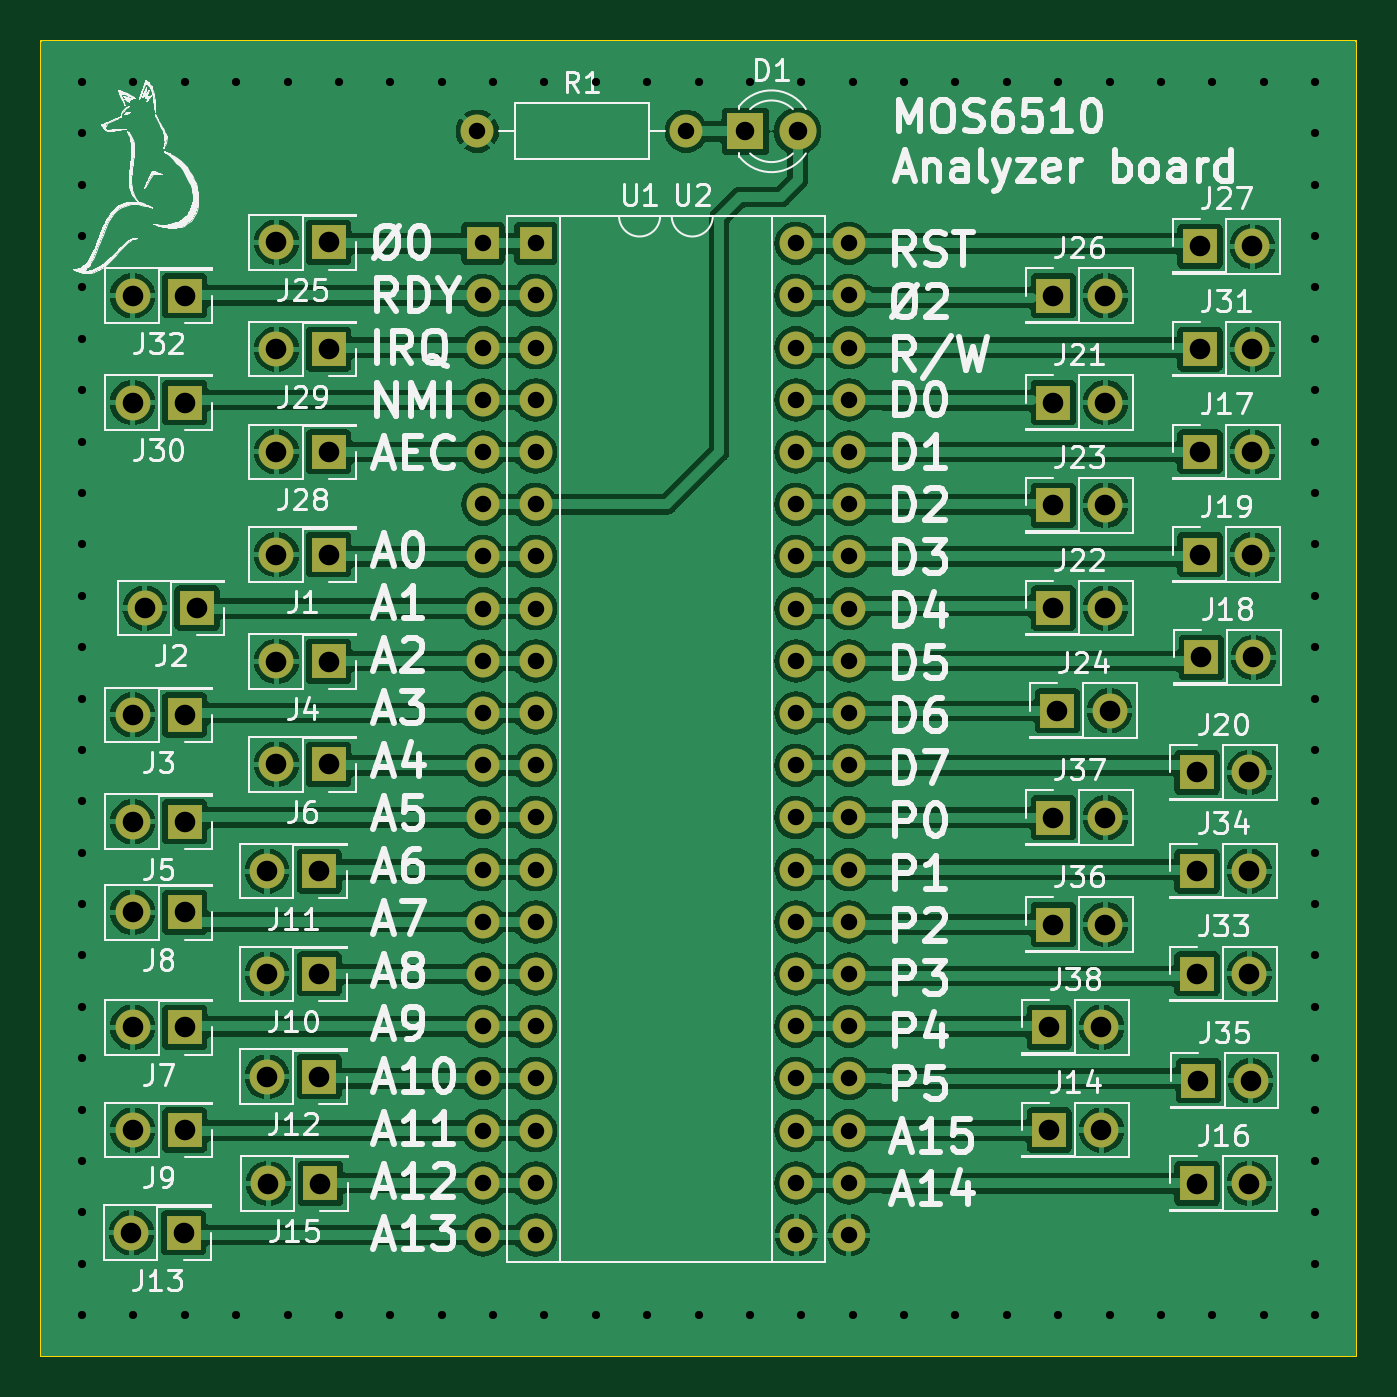
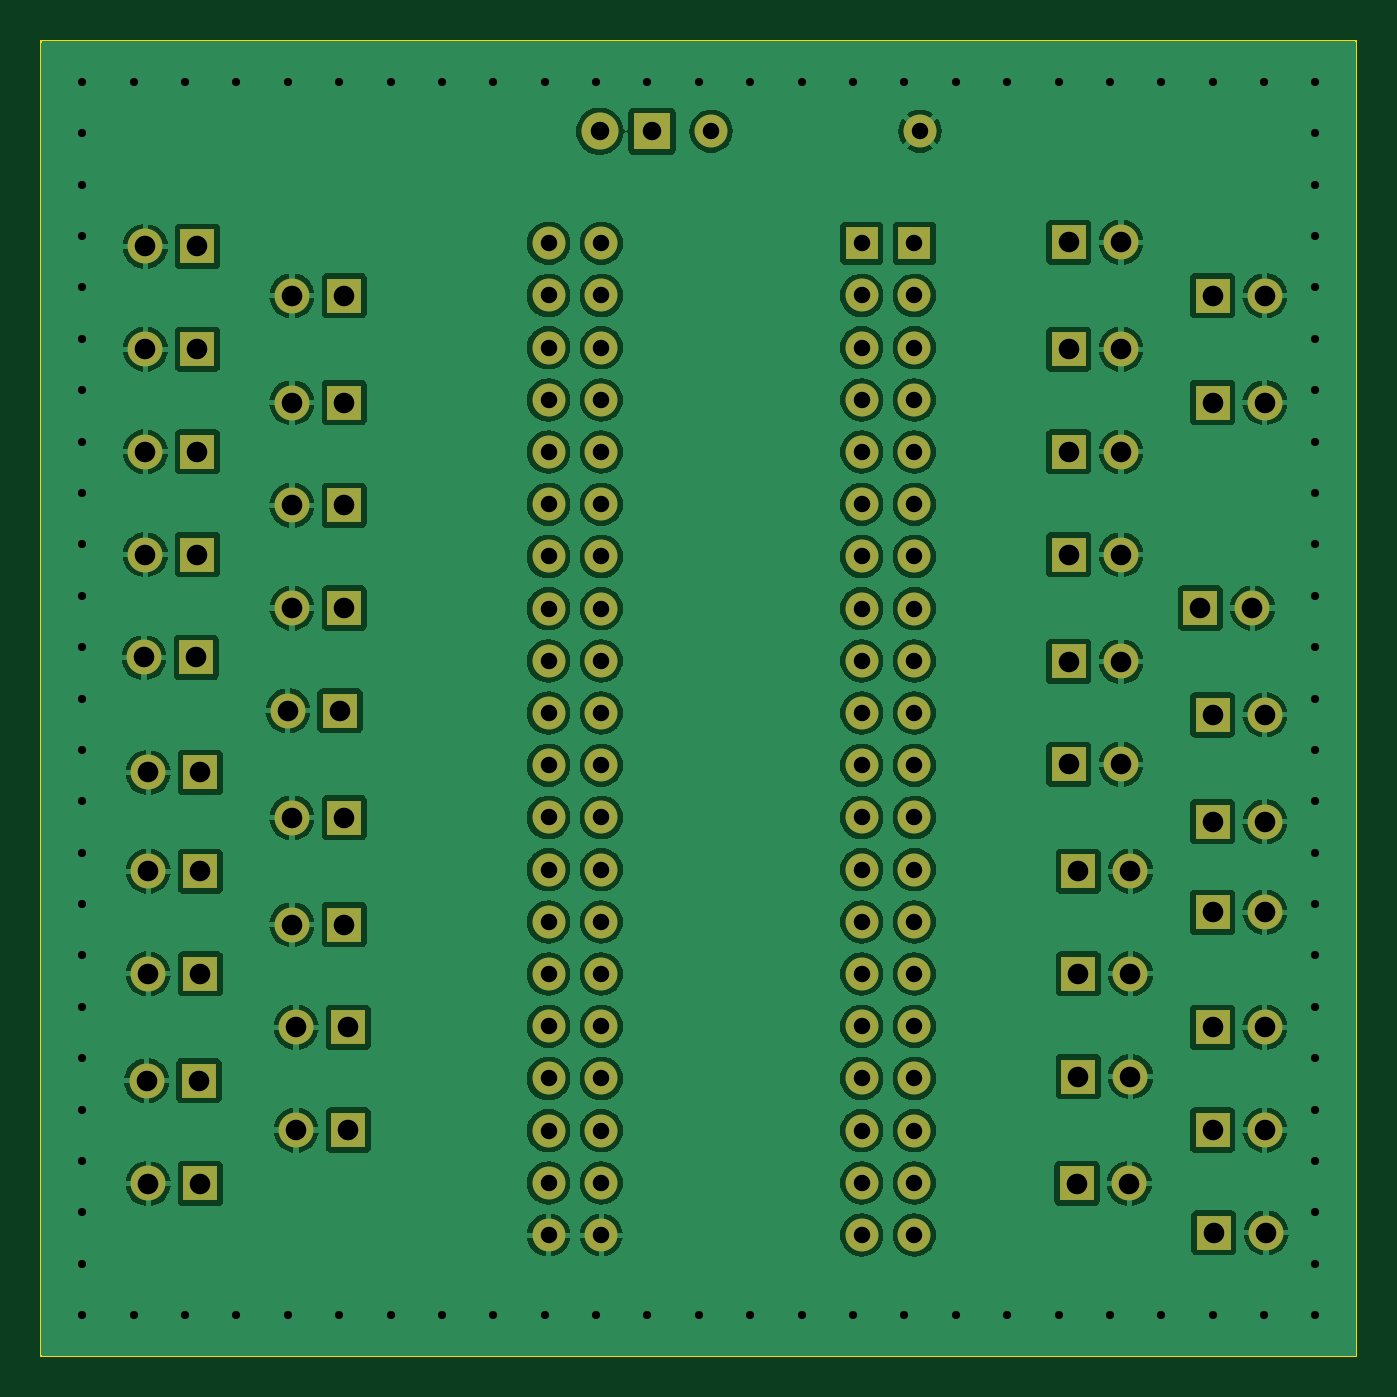
Circuit board: 11 layer files. Board 64.0 x 64.0 mm.
- bottom_copper: 6510_board-B_Cu.gbl (184253 bytes)
- bottom_mask: 6510_board-B_Mask.gbs (5741 bytes)
- paste: 6510_board-B_Paste.gbp (453 bytes)
- bottom_silk: 6510_board-B_Silkscreen.gbo (454 bytes)
- outline: 6510_board-Edge_Cuts.gm1 (679 bytes)
- top_copper: 6510_board-F_Cu.gtl (202075 bytes)
- top_mask: 6510_board-F_Mask.gts (5741 bytes)
- paste: 6510_board-F_Paste.gtp (453 bytes)
- top_silk: 6510_board-F_Silkscreen.gto (165002 bytes)
- drill: 6510_board-NPTH.drl (276 bytes)
- drill: 6510_board-PTH.drl (4549 bytes)

=== bottom_copper: 6510_board-B_Cu.gbl (184253 bytes, source omitted) ===
=== bottom_mask: 6510_board-B_Mask.gbs ===
%TF.GenerationSoftware,KiCad,Pcbnew,7.0.1*%
%TF.CreationDate,2023-06-14T21:40:42+02:00*%
%TF.ProjectId,6510_board,36353130-5f62-46f6-9172-642e6b696361,rev?*%
%TF.SameCoordinates,Original*%
%TF.FileFunction,Soldermask,Bot*%
%TF.FilePolarity,Negative*%
%FSLAX46Y46*%
G04 Gerber Fmt 4.6, Leading zero omitted, Abs format (unit mm)*
G04 Created by KiCad (PCBNEW 7.0.1) date 2023-06-14 21:40:42*
%MOMM*%
%LPD*%
G01*
G04 APERTURE LIST*
%ADD10R,1.700000X1.700000*%
%ADD11O,1.700000X1.700000*%
%ADD12R,1.600000X1.600000*%
%ADD13O,1.600000X1.600000*%
%ADD14C,1.600000*%
%ADD15R,1.800000X1.800000*%
%ADD16C,1.800000*%
G04 APERTURE END LIST*
D10*
%TO.C,J6*%
X42000000Y-108200000D03*
D11*
X39460000Y-108200000D03*
%TD*%
D10*
%TO.C,J16*%
X84260000Y-128600000D03*
D11*
X86800000Y-128600000D03*
%TD*%
D10*
%TO.C,J14*%
X77060000Y-126000000D03*
D11*
X79600000Y-126000000D03*
%TD*%
D10*
%TO.C,J25*%
X42000000Y-82800000D03*
D11*
X39460000Y-82800000D03*
%TD*%
D10*
%TO.C,J35*%
X84325000Y-123600000D03*
D11*
X86865000Y-123600000D03*
%TD*%
D10*
%TO.C,J29*%
X42000000Y-88000000D03*
D11*
X39460000Y-88000000D03*
%TD*%
D10*
%TO.C,J5*%
X35000000Y-111000000D03*
D11*
X32460000Y-111000000D03*
%TD*%
D10*
%TO.C,J22*%
X77260000Y-100600000D03*
D11*
X79800000Y-100600000D03*
%TD*%
D10*
%TO.C,J36*%
X77260000Y-116000000D03*
D11*
X79800000Y-116000000D03*
%TD*%
D10*
%TO.C,J37*%
X77260000Y-110800000D03*
D11*
X79800000Y-110800000D03*
%TD*%
D12*
%TO.C,U1*%
X49510000Y-82850000D03*
D13*
X49510000Y-85390000D03*
X49510000Y-87930000D03*
X49510000Y-90470000D03*
X49510000Y-93010000D03*
X49510000Y-95550000D03*
X49510000Y-98090000D03*
X49510000Y-100630000D03*
X49510000Y-103170000D03*
X49510000Y-105710000D03*
X49510000Y-108250000D03*
X49510000Y-110790000D03*
X49510000Y-113330000D03*
X49510000Y-115870000D03*
X49510000Y-118410000D03*
X49510000Y-120950000D03*
X49510000Y-123490000D03*
X49510000Y-126030000D03*
X49510000Y-128570000D03*
X49510000Y-131110000D03*
X64750000Y-131110000D03*
X64750000Y-128570000D03*
X64750000Y-126030000D03*
X64750000Y-123490000D03*
X64750000Y-120950000D03*
X64750000Y-118410000D03*
X64750000Y-115870000D03*
X64750000Y-113330000D03*
X64750000Y-110790000D03*
X64750000Y-108250000D03*
X64750000Y-105710000D03*
X64750000Y-103170000D03*
X64750000Y-100630000D03*
X64750000Y-98090000D03*
X64750000Y-95550000D03*
X64750000Y-93010000D03*
X64750000Y-90470000D03*
X64750000Y-87930000D03*
X64750000Y-85390000D03*
X64750000Y-82850000D03*
%TD*%
D10*
%TO.C,J20*%
X84260000Y-108600000D03*
D11*
X86800000Y-108600000D03*
%TD*%
D12*
%TO.C,U2*%
X52075000Y-82850000D03*
D13*
X52075000Y-85390000D03*
X52075000Y-87930000D03*
X52075000Y-90470000D03*
X52075000Y-93010000D03*
X52075000Y-95550000D03*
X52075000Y-98090000D03*
X52075000Y-100630000D03*
X52075000Y-103170000D03*
X52075000Y-105710000D03*
X52075000Y-108250000D03*
X52075000Y-110790000D03*
X52075000Y-113330000D03*
X52075000Y-115870000D03*
X52075000Y-118410000D03*
X52075000Y-120950000D03*
X52075000Y-123490000D03*
X52075000Y-126030000D03*
X52075000Y-128570000D03*
X52075000Y-131110000D03*
X67315000Y-131110000D03*
X67315000Y-128570000D03*
X67315000Y-126030000D03*
X67315000Y-123490000D03*
X67315000Y-120950000D03*
X67315000Y-118410000D03*
X67315000Y-115870000D03*
X67315000Y-113330000D03*
X67315000Y-110790000D03*
X67315000Y-108250000D03*
X67315000Y-105710000D03*
X67315000Y-103170000D03*
X67315000Y-100630000D03*
X67315000Y-98090000D03*
X67315000Y-95550000D03*
X67315000Y-93010000D03*
X67315000Y-90470000D03*
X67315000Y-87930000D03*
X67315000Y-85390000D03*
X67315000Y-82850000D03*
%TD*%
D10*
%TO.C,J18*%
X84460000Y-103000000D03*
D11*
X87000000Y-103000000D03*
%TD*%
D10*
%TO.C,J34*%
X84260000Y-113400000D03*
D11*
X86800000Y-113400000D03*
%TD*%
D10*
%TO.C,J33*%
X84260000Y-118400000D03*
D11*
X86800000Y-118400000D03*
%TD*%
D10*
%TO.C,J31*%
X84400000Y-88000000D03*
D11*
X86940000Y-88000000D03*
%TD*%
D10*
%TO.C,J9*%
X35000000Y-126000000D03*
D11*
X32460000Y-126000000D03*
%TD*%
D10*
%TO.C,J17*%
X84400000Y-93000000D03*
D11*
X86940000Y-93000000D03*
%TD*%
D10*
%TO.C,J23*%
X77260000Y-95600000D03*
D11*
X79800000Y-95600000D03*
%TD*%
D10*
%TO.C,J8*%
X35000000Y-115400000D03*
D11*
X32460000Y-115400000D03*
%TD*%
D10*
%TO.C,J28*%
X42000000Y-93000000D03*
D11*
X39460000Y-93000000D03*
%TD*%
D14*
%TO.C,R1*%
X49240000Y-77400000D03*
D13*
X59400000Y-77400000D03*
%TD*%
D10*
%TO.C,J3*%
X35000000Y-105800000D03*
D11*
X32460000Y-105800000D03*
%TD*%
D10*
%TO.C,J27*%
X84400000Y-83000000D03*
D11*
X86940000Y-83000000D03*
%TD*%
D10*
%TO.C,J7*%
X35000000Y-121000000D03*
D11*
X32460000Y-121000000D03*
%TD*%
D10*
%TO.C,J1*%
X42000000Y-98000000D03*
D11*
X39460000Y-98000000D03*
%TD*%
D10*
%TO.C,J12*%
X41540000Y-123400000D03*
D11*
X39000000Y-123400000D03*
%TD*%
D10*
%TO.C,J19*%
X84400000Y-98000000D03*
D11*
X86940000Y-98000000D03*
%TD*%
D15*
%TO.C,D1*%
X62280000Y-77400000D03*
D16*
X64820000Y-77400000D03*
%TD*%
D10*
%TO.C,J4*%
X42000000Y-103200000D03*
D11*
X39460000Y-103200000D03*
%TD*%
D10*
%TO.C,J11*%
X41540000Y-113400000D03*
D11*
X39000000Y-113400000D03*
%TD*%
D10*
%TO.C,J15*%
X41600000Y-128600000D03*
D11*
X39060000Y-128600000D03*
%TD*%
D10*
%TO.C,J10*%
X41540000Y-118400000D03*
D11*
X39000000Y-118400000D03*
%TD*%
D10*
%TO.C,J24*%
X77460000Y-105600000D03*
D11*
X80000000Y-105600000D03*
%TD*%
D10*
%TO.C,J32*%
X35000000Y-85400000D03*
D11*
X32460000Y-85400000D03*
%TD*%
D10*
%TO.C,J13*%
X34940000Y-131000000D03*
D11*
X32400000Y-131000000D03*
%TD*%
D10*
%TO.C,J2*%
X35600000Y-100600000D03*
D11*
X33060000Y-100600000D03*
%TD*%
D10*
%TO.C,J21*%
X77260000Y-90600000D03*
D11*
X79800000Y-90600000D03*
%TD*%
D10*
%TO.C,J26*%
X77260000Y-85400000D03*
D11*
X79800000Y-85400000D03*
%TD*%
D10*
%TO.C,J30*%
X35000000Y-90600000D03*
D11*
X32460000Y-90600000D03*
%TD*%
D10*
%TO.C,J38*%
X77060000Y-121000000D03*
D11*
X79600000Y-121000000D03*
%TD*%
M02*

=== paste: 6510_board-B_Paste.gbp ===
%TF.GenerationSoftware,KiCad,Pcbnew,7.0.1*%
%TF.CreationDate,2023-06-14T21:40:41+02:00*%
%TF.ProjectId,6510_board,36353130-5f62-46f6-9172-642e6b696361,rev?*%
%TF.SameCoordinates,Original*%
%TF.FileFunction,Paste,Bot*%
%TF.FilePolarity,Positive*%
%FSLAX46Y46*%
G04 Gerber Fmt 4.6, Leading zero omitted, Abs format (unit mm)*
G04 Created by KiCad (PCBNEW 7.0.1) date 2023-06-14 21:40:41*
%MOMM*%
%LPD*%
G01*
G04 APERTURE LIST*
G04 APERTURE END LIST*
M02*

=== bottom_silk: 6510_board-B_Silkscreen.gbo ===
%TF.GenerationSoftware,KiCad,Pcbnew,7.0.1*%
%TF.CreationDate,2023-06-14T21:40:42+02:00*%
%TF.ProjectId,6510_board,36353130-5f62-46f6-9172-642e6b696361,rev?*%
%TF.SameCoordinates,Original*%
%TF.FileFunction,Legend,Bot*%
%TF.FilePolarity,Positive*%
%FSLAX46Y46*%
G04 Gerber Fmt 4.6, Leading zero omitted, Abs format (unit mm)*
G04 Created by KiCad (PCBNEW 7.0.1) date 2023-06-14 21:40:42*
%MOMM*%
%LPD*%
G01*
G04 APERTURE LIST*
G04 APERTURE END LIST*
M02*

=== outline: 6510_board-Edge_Cuts.gm1 ===
%TF.GenerationSoftware,KiCad,Pcbnew,7.0.1*%
%TF.CreationDate,2023-06-14T21:40:42+02:00*%
%TF.ProjectId,6510_board,36353130-5f62-46f6-9172-642e6b696361,rev?*%
%TF.SameCoordinates,Original*%
%TF.FileFunction,Profile,NP*%
%FSLAX46Y46*%
G04 Gerber Fmt 4.6, Leading zero omitted, Abs format (unit mm)*
G04 Created by KiCad (PCBNEW 7.0.1) date 2023-06-14 21:40:42*
%MOMM*%
%LPD*%
G01*
G04 APERTURE LIST*
%TA.AperFunction,Profile*%
%ADD10C,0.100000*%
%TD*%
G04 APERTURE END LIST*
D10*
X92000000Y-73000000D02*
X92000000Y-137000000D01*
X28000000Y-73000000D02*
X92000000Y-73000000D01*
X28000000Y-137000000D02*
X28000000Y-73000000D01*
X92000000Y-137000000D02*
X28000000Y-137000000D01*
M02*

=== top_copper: 6510_board-F_Cu.gtl (202075 bytes, source omitted) ===
=== top_mask: 6510_board-F_Mask.gts ===
%TF.GenerationSoftware,KiCad,Pcbnew,7.0.1*%
%TF.CreationDate,2023-06-14T21:40:42+02:00*%
%TF.ProjectId,6510_board,36353130-5f62-46f6-9172-642e6b696361,rev?*%
%TF.SameCoordinates,Original*%
%TF.FileFunction,Soldermask,Top*%
%TF.FilePolarity,Negative*%
%FSLAX46Y46*%
G04 Gerber Fmt 4.6, Leading zero omitted, Abs format (unit mm)*
G04 Created by KiCad (PCBNEW 7.0.1) date 2023-06-14 21:40:42*
%MOMM*%
%LPD*%
G01*
G04 APERTURE LIST*
%ADD10R,1.700000X1.700000*%
%ADD11O,1.700000X1.700000*%
%ADD12R,1.600000X1.600000*%
%ADD13O,1.600000X1.600000*%
%ADD14C,1.600000*%
%ADD15R,1.800000X1.800000*%
%ADD16C,1.800000*%
G04 APERTURE END LIST*
D10*
%TO.C,J6*%
X42000000Y-108200000D03*
D11*
X39460000Y-108200000D03*
%TD*%
D10*
%TO.C,J16*%
X84260000Y-128600000D03*
D11*
X86800000Y-128600000D03*
%TD*%
D10*
%TO.C,J14*%
X77060000Y-126000000D03*
D11*
X79600000Y-126000000D03*
%TD*%
D10*
%TO.C,J25*%
X42000000Y-82800000D03*
D11*
X39460000Y-82800000D03*
%TD*%
D10*
%TO.C,J35*%
X84325000Y-123600000D03*
D11*
X86865000Y-123600000D03*
%TD*%
D10*
%TO.C,J29*%
X42000000Y-88000000D03*
D11*
X39460000Y-88000000D03*
%TD*%
D10*
%TO.C,J5*%
X35000000Y-111000000D03*
D11*
X32460000Y-111000000D03*
%TD*%
D10*
%TO.C,J22*%
X77260000Y-100600000D03*
D11*
X79800000Y-100600000D03*
%TD*%
D10*
%TO.C,J36*%
X77260000Y-116000000D03*
D11*
X79800000Y-116000000D03*
%TD*%
D10*
%TO.C,J37*%
X77260000Y-110800000D03*
D11*
X79800000Y-110800000D03*
%TD*%
D12*
%TO.C,U1*%
X49510000Y-82850000D03*
D13*
X49510000Y-85390000D03*
X49510000Y-87930000D03*
X49510000Y-90470000D03*
X49510000Y-93010000D03*
X49510000Y-95550000D03*
X49510000Y-98090000D03*
X49510000Y-100630000D03*
X49510000Y-103170000D03*
X49510000Y-105710000D03*
X49510000Y-108250000D03*
X49510000Y-110790000D03*
X49510000Y-113330000D03*
X49510000Y-115870000D03*
X49510000Y-118410000D03*
X49510000Y-120950000D03*
X49510000Y-123490000D03*
X49510000Y-126030000D03*
X49510000Y-128570000D03*
X49510000Y-131110000D03*
X64750000Y-131110000D03*
X64750000Y-128570000D03*
X64750000Y-126030000D03*
X64750000Y-123490000D03*
X64750000Y-120950000D03*
X64750000Y-118410000D03*
X64750000Y-115870000D03*
X64750000Y-113330000D03*
X64750000Y-110790000D03*
X64750000Y-108250000D03*
X64750000Y-105710000D03*
X64750000Y-103170000D03*
X64750000Y-100630000D03*
X64750000Y-98090000D03*
X64750000Y-95550000D03*
X64750000Y-93010000D03*
X64750000Y-90470000D03*
X64750000Y-87930000D03*
X64750000Y-85390000D03*
X64750000Y-82850000D03*
%TD*%
D10*
%TO.C,J20*%
X84260000Y-108600000D03*
D11*
X86800000Y-108600000D03*
%TD*%
D12*
%TO.C,U2*%
X52075000Y-82850000D03*
D13*
X52075000Y-85390000D03*
X52075000Y-87930000D03*
X52075000Y-90470000D03*
X52075000Y-93010000D03*
X52075000Y-95550000D03*
X52075000Y-98090000D03*
X52075000Y-100630000D03*
X52075000Y-103170000D03*
X52075000Y-105710000D03*
X52075000Y-108250000D03*
X52075000Y-110790000D03*
X52075000Y-113330000D03*
X52075000Y-115870000D03*
X52075000Y-118410000D03*
X52075000Y-120950000D03*
X52075000Y-123490000D03*
X52075000Y-126030000D03*
X52075000Y-128570000D03*
X52075000Y-131110000D03*
X67315000Y-131110000D03*
X67315000Y-128570000D03*
X67315000Y-126030000D03*
X67315000Y-123490000D03*
X67315000Y-120950000D03*
X67315000Y-118410000D03*
X67315000Y-115870000D03*
X67315000Y-113330000D03*
X67315000Y-110790000D03*
X67315000Y-108250000D03*
X67315000Y-105710000D03*
X67315000Y-103170000D03*
X67315000Y-100630000D03*
X67315000Y-98090000D03*
X67315000Y-95550000D03*
X67315000Y-93010000D03*
X67315000Y-90470000D03*
X67315000Y-87930000D03*
X67315000Y-85390000D03*
X67315000Y-82850000D03*
%TD*%
D10*
%TO.C,J18*%
X84460000Y-103000000D03*
D11*
X87000000Y-103000000D03*
%TD*%
D10*
%TO.C,J34*%
X84260000Y-113400000D03*
D11*
X86800000Y-113400000D03*
%TD*%
D10*
%TO.C,J33*%
X84260000Y-118400000D03*
D11*
X86800000Y-118400000D03*
%TD*%
D10*
%TO.C,J31*%
X84400000Y-88000000D03*
D11*
X86940000Y-88000000D03*
%TD*%
D10*
%TO.C,J9*%
X35000000Y-126000000D03*
D11*
X32460000Y-126000000D03*
%TD*%
D10*
%TO.C,J17*%
X84400000Y-93000000D03*
D11*
X86940000Y-93000000D03*
%TD*%
D10*
%TO.C,J23*%
X77260000Y-95600000D03*
D11*
X79800000Y-95600000D03*
%TD*%
D10*
%TO.C,J8*%
X35000000Y-115400000D03*
D11*
X32460000Y-115400000D03*
%TD*%
D10*
%TO.C,J28*%
X42000000Y-93000000D03*
D11*
X39460000Y-93000000D03*
%TD*%
D14*
%TO.C,R1*%
X49240000Y-77400000D03*
D13*
X59400000Y-77400000D03*
%TD*%
D10*
%TO.C,J3*%
X35000000Y-105800000D03*
D11*
X32460000Y-105800000D03*
%TD*%
D10*
%TO.C,J27*%
X84400000Y-83000000D03*
D11*
X86940000Y-83000000D03*
%TD*%
D10*
%TO.C,J7*%
X35000000Y-121000000D03*
D11*
X32460000Y-121000000D03*
%TD*%
D10*
%TO.C,J1*%
X42000000Y-98000000D03*
D11*
X39460000Y-98000000D03*
%TD*%
D10*
%TO.C,J12*%
X41540000Y-123400000D03*
D11*
X39000000Y-123400000D03*
%TD*%
D10*
%TO.C,J19*%
X84400000Y-98000000D03*
D11*
X86940000Y-98000000D03*
%TD*%
D15*
%TO.C,D1*%
X62280000Y-77400000D03*
D16*
X64820000Y-77400000D03*
%TD*%
D10*
%TO.C,J4*%
X42000000Y-103200000D03*
D11*
X39460000Y-103200000D03*
%TD*%
D10*
%TO.C,J11*%
X41540000Y-113400000D03*
D11*
X39000000Y-113400000D03*
%TD*%
D10*
%TO.C,J15*%
X41600000Y-128600000D03*
D11*
X39060000Y-128600000D03*
%TD*%
D10*
%TO.C,J10*%
X41540000Y-118400000D03*
D11*
X39000000Y-118400000D03*
%TD*%
D10*
%TO.C,J24*%
X77460000Y-105600000D03*
D11*
X80000000Y-105600000D03*
%TD*%
D10*
%TO.C,J32*%
X35000000Y-85400000D03*
D11*
X32460000Y-85400000D03*
%TD*%
D10*
%TO.C,J13*%
X34940000Y-131000000D03*
D11*
X32400000Y-131000000D03*
%TD*%
D10*
%TO.C,J2*%
X35600000Y-100600000D03*
D11*
X33060000Y-100600000D03*
%TD*%
D10*
%TO.C,J21*%
X77260000Y-90600000D03*
D11*
X79800000Y-90600000D03*
%TD*%
D10*
%TO.C,J26*%
X77260000Y-85400000D03*
D11*
X79800000Y-85400000D03*
%TD*%
D10*
%TO.C,J30*%
X35000000Y-90600000D03*
D11*
X32460000Y-90600000D03*
%TD*%
D10*
%TO.C,J38*%
X77060000Y-121000000D03*
D11*
X79600000Y-121000000D03*
%TD*%
M02*

=== paste: 6510_board-F_Paste.gtp ===
%TF.GenerationSoftware,KiCad,Pcbnew,7.0.1*%
%TF.CreationDate,2023-06-14T21:40:41+02:00*%
%TF.ProjectId,6510_board,36353130-5f62-46f6-9172-642e6b696361,rev?*%
%TF.SameCoordinates,Original*%
%TF.FileFunction,Paste,Top*%
%TF.FilePolarity,Positive*%
%FSLAX46Y46*%
G04 Gerber Fmt 4.6, Leading zero omitted, Abs format (unit mm)*
G04 Created by KiCad (PCBNEW 7.0.1) date 2023-06-14 21:40:41*
%MOMM*%
%LPD*%
G01*
G04 APERTURE LIST*
G04 APERTURE END LIST*
M02*

=== top_silk: 6510_board-F_Silkscreen.gto (165002 bytes, source omitted) ===
=== drill: 6510_board-NPTH.drl ===
M48
; DRILL file {KiCad 7.0.1} date Wed 14 Jun 2023 09:40:44 PM CEST
; FORMAT={-:-/ absolute / inch / decimal}
; #@! TF.CreationDate,2023-06-14T21:40:44+02:00
; #@! TF.GenerationSoftware,Kicad,Pcbnew,7.0.1
; #@! TF.FileFunction,NonPlated,1,2,NPTH
FMAT,2
INCH
%
G90
G05
T0
M30

=== drill: 6510_board-PTH.drl ===
M48
; DRILL file {KiCad 7.0.1} date Wed 14 Jun 2023 09:40:44 PM CEST
; FORMAT={-:-/ absolute / inch / decimal}
; #@! TF.CreationDate,2023-06-14T21:40:44+02:00
; #@! TF.GenerationSoftware,Kicad,Pcbnew,7.0.1
; #@! TF.FileFunction,Plated,1,2,PTH
FMAT,2
INCH
; #@! TA.AperFunction,Plated,PTH,ViaDrill
T1C0.0157
; #@! TA.AperFunction,Plated,PTH,ComponentDrill
T2C0.0315
; #@! TA.AperFunction,Plated,PTH,ComponentDrill
T3C0.0354
; #@! TA.AperFunction,Plated,PTH,ComponentDrill
T4C0.0394
%
G90
G05
T1
X1.1811Y-2.9528
X1.1811Y-3.0512
X1.1811Y-3.1496
X1.1811Y-3.248
X1.1811Y-3.3465
X1.1811Y-3.4449
X1.1811Y-3.5433
X1.1811Y-3.6417
X1.1811Y-3.7402
X1.1811Y-3.8386
X1.1811Y-3.937
X1.1811Y-4.0354
X1.1811Y-4.1339
X1.1811Y-4.2323
X1.1811Y-4.3307
X1.1811Y-4.4291
X1.1811Y-4.5276
X1.1811Y-4.626
X1.1811Y-4.7244
X1.1811Y-4.8228
X1.1811Y-4.9213
X1.1811Y-5.0197
X1.1811Y-5.1181
X1.1811Y-5.2165
X1.1811Y-5.315
X1.2795Y-2.9528
X1.2795Y-5.315
X1.378Y-2.9528
X1.378Y-5.315
X1.4764Y-2.9528
X1.4764Y-5.315
X1.5748Y-2.9528
X1.5748Y-5.315
X1.6732Y-2.9528
X1.6732Y-5.315
X1.7717Y-2.9528
X1.7717Y-5.315
X1.8701Y-2.9528
X1.8701Y-5.315
X1.9685Y-2.9528
X1.9685Y-5.315
X2.0669Y-2.9528
X2.0669Y-5.315
X2.1654Y-2.9528
X2.1654Y-5.315
X2.2638Y-2.9528
X2.2638Y-5.315
X2.3622Y-2.9528
X2.3622Y-5.315
X2.4606Y-2.9528
X2.4606Y-5.315
X2.5591Y-2.9528
X2.5591Y-5.315
X2.6575Y-2.9528
X2.6575Y-5.315
X2.7559Y-2.9528
X2.7559Y-5.315
X2.8543Y-2.9528
X2.8543Y-5.315
X2.9528Y-2.9528
X2.9528Y-5.315
X3.0512Y-2.9528
X3.0512Y-5.315
X3.1496Y-2.9528
X3.1496Y-5.315
X3.248Y-2.9528
X3.248Y-5.315
X3.3465Y-2.9528
X3.3465Y-5.315
X3.4449Y-2.9528
X3.4449Y-5.315
X3.5433Y-2.9528
X3.5433Y-3.0512
X3.5433Y-3.1496
X3.5433Y-3.248
X3.5433Y-3.3465
X3.5433Y-3.4449
X3.5433Y-3.5433
X3.5433Y-3.6417
X3.5433Y-3.7402
X3.5433Y-3.8386
X3.5433Y-3.937
X3.5433Y-4.0354
X3.5433Y-4.1339
X3.5433Y-4.2323
X3.5433Y-4.3307
X3.5433Y-4.4291
X3.5433Y-4.5276
X3.5433Y-4.626
X3.5433Y-4.7244
X3.5433Y-4.8228
X3.5433Y-4.9213
X3.5433Y-5.0197
X3.5433Y-5.1181
X3.5433Y-5.2165
X3.5433Y-5.315
T2
X1.9386Y-3.0472
X1.9492Y-3.2618
X1.9492Y-3.3618
X1.9492Y-3.4618
X1.9492Y-3.5618
X1.9492Y-3.6618
X1.9492Y-3.7618
X1.9492Y-3.8618
X1.9492Y-3.9618
X1.9492Y-4.0618
X1.9492Y-4.1618
X1.9492Y-4.2618
X1.9492Y-4.3618
X1.9492Y-4.4618
X1.9492Y-4.5618
X1.9492Y-4.6618
X1.9492Y-4.7618
X1.9492Y-4.8618
X1.9492Y-4.9618
X1.9492Y-5.0618
X1.9492Y-5.1618
X2.0502Y-3.2618
X2.0502Y-3.3618
X2.0502Y-3.4618
X2.0502Y-3.5618
X2.0502Y-3.6618
X2.0502Y-3.7618
X2.0502Y-3.8618
X2.0502Y-3.9618
X2.0502Y-4.0618
X2.0502Y-4.1618
X2.0502Y-4.2618
X2.0502Y-4.3618
X2.0502Y-4.4618
X2.0502Y-4.5618
X2.0502Y-4.6618
X2.0502Y-4.7618
X2.0502Y-4.8618
X2.0502Y-4.9618
X2.0502Y-5.0618
X2.0502Y-5.1618
X2.3386Y-3.0472
X2.5492Y-3.2618
X2.5492Y-3.3618
X2.5492Y-3.4618
X2.5492Y-3.5618
X2.5492Y-3.6618
X2.5492Y-3.7618
X2.5492Y-3.8618
X2.5492Y-3.9618
X2.5492Y-4.0618
X2.5492Y-4.1618
X2.5492Y-4.2618
X2.5492Y-4.3618
X2.5492Y-4.4618
X2.5492Y-4.5618
X2.5492Y-4.6618
X2.5492Y-4.7618
X2.5492Y-4.8618
X2.5492Y-4.9618
X2.5492Y-5.0618
X2.5492Y-5.1618
X2.6502Y-3.2618
X2.6502Y-3.3618
X2.6502Y-3.4618
X2.6502Y-3.5618
X2.6502Y-3.6618
X2.6502Y-3.7618
X2.6502Y-3.8618
X2.6502Y-3.9618
X2.6502Y-4.0618
X2.6502Y-4.1618
X2.6502Y-4.2618
X2.6502Y-4.3618
X2.6502Y-4.4618
X2.6502Y-4.5618
X2.6502Y-4.6618
X2.6502Y-4.7618
X2.6502Y-4.8618
X2.6502Y-4.9618
X2.6502Y-5.0618
X2.6502Y-5.1618
T3
X2.452Y-3.0472
X2.552Y-3.0472
T4
X1.2756Y-5.1575
X1.278Y-3.3622
X1.278Y-3.5669
X1.278Y-4.1654
X1.278Y-4.3701
X1.278Y-4.5433
X1.278Y-4.7638
X1.278Y-4.9606
X1.3016Y-3.9606
X1.3756Y-5.1575
X1.378Y-3.3622
X1.378Y-3.5669
X1.378Y-4.1654
X1.378Y-4.3701
X1.378Y-4.5433
X1.378Y-4.7638
X1.378Y-4.9606
X1.4016Y-3.9606
X1.5354Y-4.4646
X1.5354Y-4.6614
X1.5354Y-4.8583
X1.5378Y-5.063
X1.5535Y-3.2598
X1.5535Y-3.4646
X1.5535Y-3.6614
X1.5535Y-3.8583
X1.5535Y-4.063
X1.5535Y-4.2598
X1.6354Y-4.4646
X1.6354Y-4.6614
X1.6354Y-4.8583
X1.6378Y-5.063
X1.6535Y-3.2598
X1.6535Y-3.4646
X1.6535Y-3.6614
X1.6535Y-3.8583
X1.6535Y-4.063
X1.6535Y-4.2598
X3.0339Y-4.7638
X3.0339Y-4.9606
X3.0417Y-3.3622
X3.0417Y-3.5669
X3.0417Y-3.7638
X3.0417Y-3.9606
X3.0417Y-4.3622
X3.0417Y-4.5669
X3.0496Y-4.1575
X3.1339Y-4.7638
X3.1339Y-4.9606
X3.1417Y-3.3622
X3.1417Y-3.5669
X3.1417Y-3.7638
X3.1417Y-3.9606
X3.1417Y-4.3622
X3.1417Y-4.5669
X3.1496Y-4.1575
X3.3173Y-4.2756
X3.3173Y-4.4646
X3.3173Y-4.6614
X3.3173Y-5.063
X3.3199Y-4.8661
X3.3228Y-3.2677
X3.3228Y-3.4646
X3.3228Y-3.6614
X3.3228Y-3.8583
X3.3252Y-4.0551
X3.4173Y-4.2756
X3.4173Y-4.4646
X3.4173Y-4.6614
X3.4173Y-5.063
X3.4199Y-4.8661
X3.4228Y-3.2677
X3.4228Y-3.4646
X3.4228Y-3.6614
X3.4228Y-3.8583
X3.4252Y-4.0551
T0
M30

